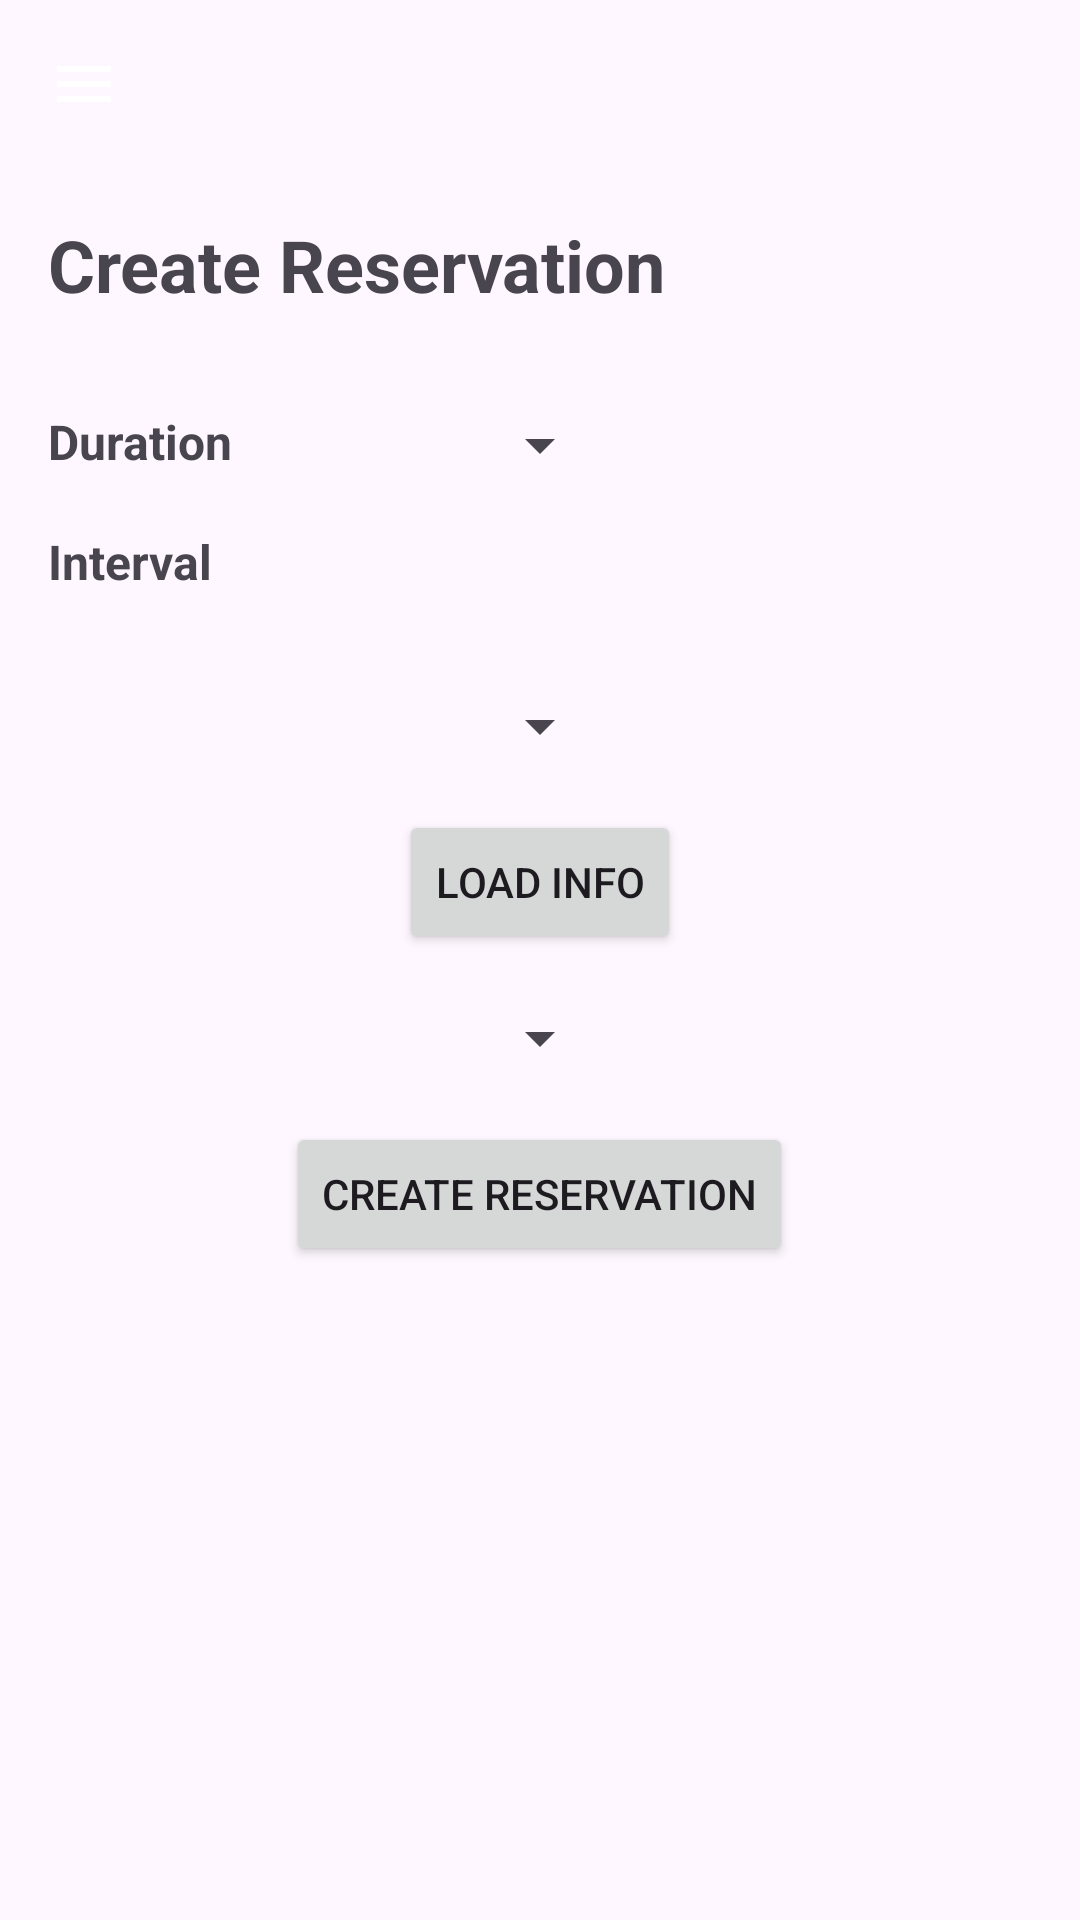

Android layout source for this screen:
<!-- AndroidManifest.xml: application theme Theme.SportComplexResourceOptimizationMobile -->
<!-- res/layout/activity_reservation.xml -->
<androidx.drawerlayout.widget.DrawerLayout
        xmlns:android="http://schemas.android.com/apk/res/android"
        xmlns:app="http://schemas.android.com/apk/res-auto"
        android:layout_width="match_parent"
        android:layout_height="match_parent"
        android:id="@+id/drawerLayout">
        <RelativeLayout xmlns:android="http://schemas.android.com/apk/res/android"
            xmlns:tools="http://schemas.android.com/tools"
            android:layout_width="match_parent"
            android:layout_height="match_parent"
            tools:context=".activities.ReservationActivity">
            <ImageView
                android:id="@+id/menuButton"
                android:layout_width="wrap_content"
                android:layout_height="wrap_content"
                android:src="@drawable/ic_menu"
                android:layout_margin="16dp"
                android:onClick="openDrawer"
                android:contentDescription="Menu"/>
    <TextView
        android:id="@+id/reservationHeader"
        android:layout_width="wrap_content"
        android:layout_height="wrap_content"
        android:text="Create Reservation"
        android:textSize="24sp"
        android:textStyle="bold"
        android:layout_margin="16dp"
        android:layout_below="@id/menuButton"/>

            <TextView
                android:id="@+id/durationText"
                android:layout_width="wrap_content"
                android:layout_height="wrap_content"
                android:text="Duration"
                android:textSize="16sp"
                android:textStyle="bold"
                android:layout_margin="16dp"
                android:layout_below="@id/reservationHeader"/>

    <Spinner
        android:id="@+id/durationSpinner"
        android:layout_width="wrap_content"
        android:layout_height="wrap_content"
        android:layout_centerHorizontal="true"
        android:layout_marginTop="16dp"
        android:layout_below="@id/reservationHeader"
        android:entries="@array/duration_options" />

            <TextView
                android:id="@+id/intervalText"
                android:layout_width="wrap_content"
                android:layout_height="wrap_content"
                android:text="Interval"
                android:textSize="16sp"
                android:textStyle="bold"
                android:layout_margin="16dp"
                android:layout_below="@id/durationSpinner"/>

            <Spinner
                android:id="@+id/intervalSpinner"
                android:layout_width="wrap_content"
                android:layout_height="wrap_content"
                android:layout_below="@id/intervalText"
                android:layout_centerHorizontal="true"
                android:layout_marginTop="16dp" />

    <Button
        android:id="@+id/loadInfoButton"
        android:layout_width="wrap_content"
        android:layout_height="wrap_content"
        android:layout_below="@id/intervalSpinner"
        android:layout_centerHorizontal="true"
        android:layout_marginTop="16dp"
        android:text="Load Info" />

    <Spinner
        android:id="@+id/timeSlotSpinner"
        android:layout_width="wrap_content"
        android:layout_height="wrap_content"
        android:layout_below="@id/loadInfoButton"
        android:layout_centerHorizontal="true"
        android:layout_marginTop="16dp" />

    <Button
        android:id="@+id/createReservationButton"
        android:layout_width="wrap_content"
        android:layout_height="wrap_content"
        android:layout_below="@id/timeSlotSpinner"
        android:layout_centerHorizontal="true"
        android:layout_marginTop="16dp"
        android:text="Create Reservation" />

</RelativeLayout>

        <com.google.android.material.navigation.NavigationView
            android:id="@+id/navigationView"
            android:layout_width="wrap_content"
            android:layout_height="match_parent"
            android:layout_gravity="start"
            app:headerLayout="@layout/navigation_header"
            app:menu="@menu/navigation_menu"/>
    </androidx.drawerlayout.widget.DrawerLayout>
<!-- res/layout/navigation_header.xml (included above) -->
<LinearLayout
    xmlns:android="http://schemas.android.com/apk/res/android"
    android:layout_width="match_parent"
    android:layout_height="120dp"
    android:orientation="vertical"
    android:gravity="bottom"
    android:padding="16dp"
    android:background="?attr/colorPrimaryDark">

    <TextView
        android:layout_width="wrap_content"
        android:layout_height="wrap_content"
        android:text="OptiGym"
        android:textSize="24sp"
        android:textColor="#FFF"/>

</LinearLayout>
<!-- resources referenced by this layout -->
<resources>
  <!-- drawable ic_menu (drawable) -->
  <vector xmlns:android="http://schemas.android.com/apk/res/android"
      android:width="24dp"
      android:height="24dp"
      android:viewportWidth="24.0"
      android:viewportHeight="24.0">
  
      <path
          android:fillColor="#FFFFFF"
          android:pathData="M3,18h18v-2H3v2zm0-5h18v-2H3v2zm0-7v2h18V6H3z" />
  </vector>
  <style name="Theme.SportComplexResourceOptimizationMobile" parent="Base.Theme.SportComplexResourceOptimizationMobile" />
  <style name="Base.Theme.SportComplexResourceOptimizationMobile" parent="Theme.Material3.DayNight.NoActionBar">
          
          
      </style>
</resources>
